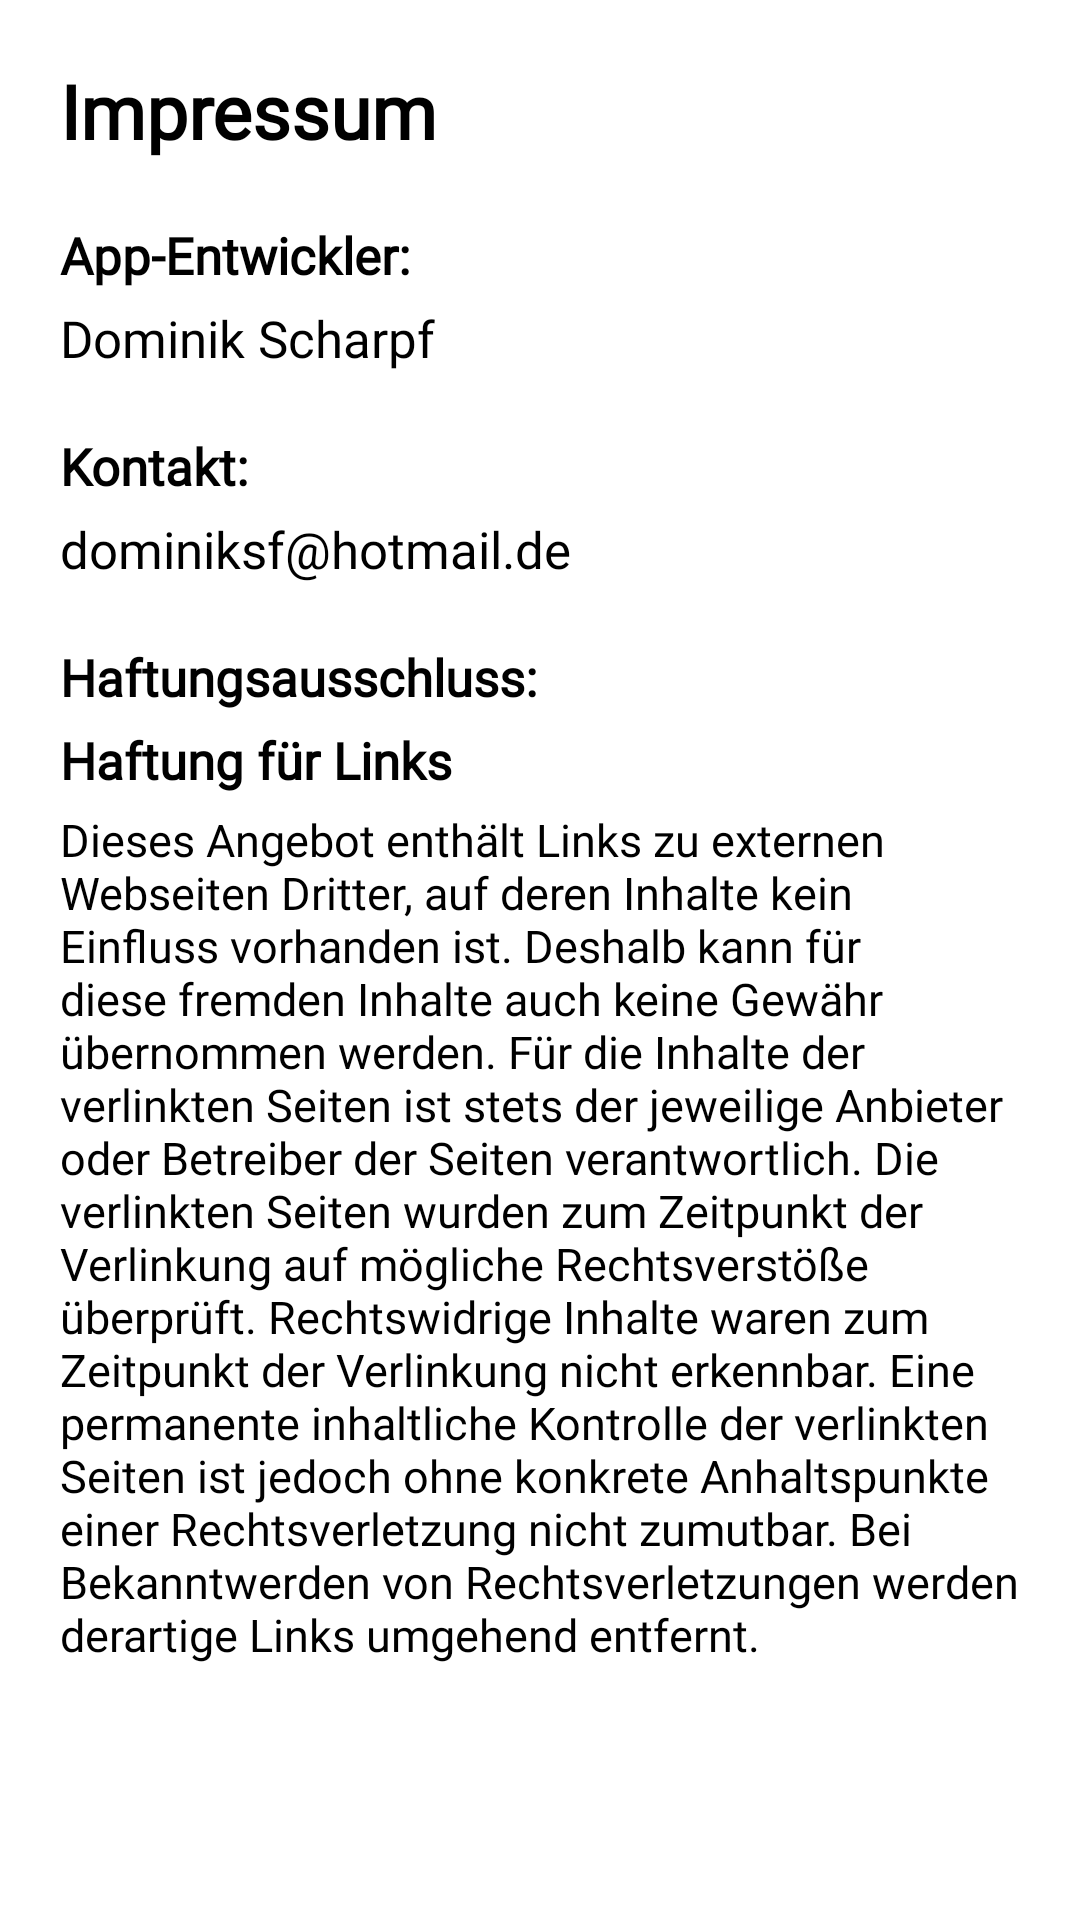

Here is an Android app screen rendered from its layout file. Give the layout XML and the strings, colors and styles it references.
<!-- AndroidManifest.xml: application theme Theme.GarchingNews -->
<!-- res/layout/fragment_credits.xml -->
<?xml version="1.0" encoding="utf-8"?>
<LinearLayout
    xmlns:android="http://schemas.android.com/apk/res/android"
    android:layout_width="match_parent"
    android:layout_height="match_parent"
    android:padding="20dip"
    android:orientation="vertical">



    <TextView
        android:id="@+id/title"
        android:layout_width="match_parent"
        android:layout_height="wrap_content"
        android:text="Impressum"
        android:textSize="25sp"
        android:fontFamily="@font/material_font"
        android:textStyle="bold"
        android:textColor="@color/text"
        android:layout_marginBottom="20dip"
        >

    </TextView>

    <TextView
        android:id="@+id/credits1"
        android:layout_width="match_parent"
        android:layout_height="wrap_content"
        android:text="App-Entwickler: "
        android:textSize="17sp"
        android:fontFamily="@font/material_font"
        android:textStyle="bold"
        android:textColor="@color/text"
        android:layout_marginBottom="5dip"
        >

    </TextView>

    <TextView
        android:id="@+id/credits2"
        android:layout_width="match_parent"
        android:layout_height="wrap_content"
        android:text="Dominik Scharpf"
        android:fontFamily="@font/material_font"
        android:textSize="17sp"
        android:textColor="@color/text"
        android:layout_marginBottom="20dip"
        >

    </TextView>

    <TextView
        android:id="@+id/credits3"
        android:layout_width="match_parent"
        android:layout_height="wrap_content"
        android:text="Kontakt: "
        android:fontFamily="@font/material_font"
        android:textSize="17sp"
        android:textStyle="bold"
        android:textColor="@color/text"
        android:layout_marginBottom="5dip"
        >

    </TextView>

    <TextView
        android:id="@+id/credits4"
        android:layout_width="match_parent"
        android:layout_height="wrap_content"
        android:text="dominiksf@hotmail.de"
        android:fontFamily="@font/material_font"
        android:textSize="17sp"
        android:textColor="@color/text"
        android:layout_marginBottom="20dip"
        >

    </TextView>

    <TextView
        android:id="@+id/credits5"
        android:layout_width="match_parent"
        android:layout_height="wrap_content"
        android:text="Haftungsausschluss: "
        android:fontFamily="@font/material_font"
        android:textSize="17sp"
        android:textStyle="bold"
        android:textColor="@color/text"
        android:layout_marginBottom="5dip"
        >

    </TextView>



    <TextView
        android:id="@+id/credits6"
        android:layout_width="match_parent"
        android:layout_height="wrap_content"
        android:text="Haftung für Links"
        android:textSize="17sp"
        android:fontFamily="@font/material_font"
        android:textStyle="bold"
        android:textColor="@color/text"
        android:layout_marginBottom="5dip"
        >

    </TextView>

    <TextView
        android:id="@+id/credits7"
        android:layout_width="match_parent"
        android:layout_height="wrap_content"
        android:text="Dieses Angebot enthält Links zu externen Webseiten Dritter, auf deren Inhalte kein Einfluss vorhanden ist. Deshalb kann für diese fremden Inhalte auch keine Gewähr übernommen werden. Für die Inhalte der verlinkten Seiten ist stets der jeweilige Anbieter oder Betreiber der Seiten verantwortlich. Die verlinkten Seiten wurden zum Zeitpunkt der Verlinkung auf mögliche Rechtsverstöße überprüft. Rechtswidrige Inhalte waren zum Zeitpunkt der Verlinkung nicht erkennbar. Eine permanente inhaltliche Kontrolle der verlinkten Seiten ist jedoch ohne konkrete Anhaltspunkte einer Rechtsverletzung nicht zumutbar. Bei Bekanntwerden von Rechtsverletzungen werden derartige Links umgehend entfernt."
        android:textSize="15sp"
        android:fontFamily="@font/material_font"
        android:textColor="@color/text"
        android:layout_marginBottom="20dip"
        >

    </TextView>


</LinearLayout>
<!-- resources referenced by this layout -->
<resources>
  <color name="text">#000000</color>
  <style name="Theme.GarchingNews" parent="Theme.MaterialComponents.DayNight.DarkActionBar">
          
          <item name="colorPrimary">@color/main_color</item>
          <item name="colorPrimaryVariant">@color/accent_color</item>
          <item name="colorOnPrimary">@color/white</item>
          
          <item name="colorSecondary">@color/teal_200</item>
          <item name="colorSecondaryVariant">@color/teal_700</item>
          <item name="colorOnSecondary">@color/black</item>
          
          <item name="android:statusBarColor" tools:targetApi="l">?attr/colorPrimaryVariant</item>
          
      </style>
  <color name="main_color">#0477BF</color>
  <color name="accent_color">#00689B</color>
  <color name="white">#FFFFFFFF</color>
  <color name="teal_200">#FF03DAC5</color>
  <color name="teal_700">#FF018786</color>
  <color name="black">#FF000000</color>
</resources>
